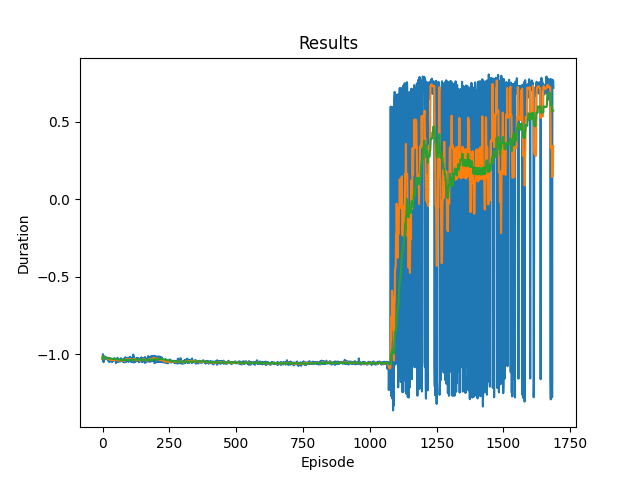

Data behind this chart, as committed beside it:
0, -1.0291418297958874, 19
1, -1.001, 7
2, -1, 7
3, -1.039, 19
4, -1.051, 14
5, -1.02, 14
6, -1.017, 19
7, -1.035, 20
8, -1.014, 18
9, -1.03, 18
10, -1.028, 15
11, -1.025, 17
12, -1.022, 18
13, -1.022, 17
14, -1.022, 17
15, -1.024, 17
16, -1.022, 18
17, -1.028, 15
18, -1.034, 18
19, -1.024, 15
20, -1.025, 17
21, -1.042, 19
22, -1.034, 17
23, -1.023, 16
24, -1.042, 19
25, -1.051, 20
26, -1.038, 18
27, -1.029, 18
28, -1.027, 19
29, -1.046, 20
30, -1.03, 16
31, -1.029, 17
32, -1.032, 16
33, -1.038, 19
34, -1.034, 17
35, -1.05, 21
36, -1.046, 20
37, -1.046, 20
38, -1.031, 17
39, -1.03, 18
40, -1.033, 18
41, -1.044, 19
42, -1.029, 18
43, -1.028, 17
44, -1.029, 17
45, -1.027, 19
46, -1.034, 17
47, -1.034, 18
48, -1.031, 17
49, -1.03, 20
50, -1.057, 20
51, -1.047, 19
52, -1.047, 20
53, -1.032, 16
54, -1.044, 19
55, -1.03, 17
56, -1.023, 16
57, -1.049, 19
58, -1.036, 18
59, -1.047, 20
60, -1.043, 19
... 1,631 more rows
